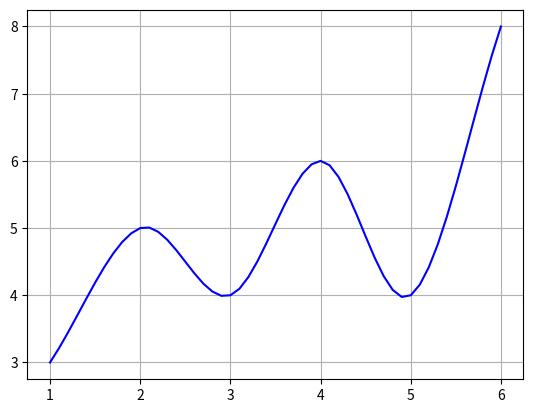

Write the Python code that produced this figure.
import numpy as np
import matplotlib.pyplot as plt


def BSplineSimpleMethod(aX_data, aY_data, aX_pre):
    """
    Deprecated.
    This method is available ony when x node is regular interval.
    """
    nodeNum = len(aX_data)
    DY = np.zeros(nodeNum)
    for nodeIndex, nodeX in enumerate(aX_data):
        if nodeIndex == 0:  # start
            DY[nodeIndex] = (aY_data[1] - aY_data[0]) / (aX_data[1] - aX_data[0])
        elif nodeIndex == nodeNum-1:  # end
            DY[nodeIndex] = (aY_data[nodeNum-1] - aY_data[nodeNum-2]) / (aX_data[nodeNum-1] - aX_data[nodeNum-2])
        else:
            DY[nodeIndex] = (aY_data[nodeIndex+1] - aY_data[nodeIndex-1]) / (aX_data[nodeIndex+1] - aX_data[nodeIndex-1])  # differential

    Y_pre = np.zeros_like(aX_pre)
    for k in range(nodeNum-1):
        DX = aX_data[k+1] - aX_data[k]
        DX2 = DX * DX
        DX3 = DX * DX * DX
        A1 = 2 * (aY_data[k]-aY_data[k+1]) / DX3 + (DY[k]+DY[k+1]) / DX2
        A2 = 3 * (aY_data[k+1]-aY_data[k]) / DX2 - (2*DY[k]+DY[k+1]) / DX
        A3 = DY[k]
        A4 = aY_data[k]
        for preIndex, preX in enumerate(aX_pre):
            if preX >= aX_data[k] and preX <= aX_data[k + 1]:
                gap = preX - aX_data[k]
                Y_pre[preIndex] = A1 * np.power(gap, 3) + A2 * np.power(gap, 2) + A3 * gap + A4
    Y_pre[-1] = aY_data[nodeNum - 1]
    return Y_pre


if __name__ == '__main__':
    x_data = np.array([1, 2, 3, 4, 5, 6])  # more than 3 data
    y_data = np.array([3, 5, 4, 6, 4, 8])  # more than 3 data
    preInterval = 0.1
    x_predict = np.arange(1, x_data[-1]+0.1, preInterval)
    y_predict = BSplineSimpleMethod(x_data, y_data, x_predict)
    plt.plot(x_predict, y_predict, color="blue")
    plt.grid(True)
    plt.show()
